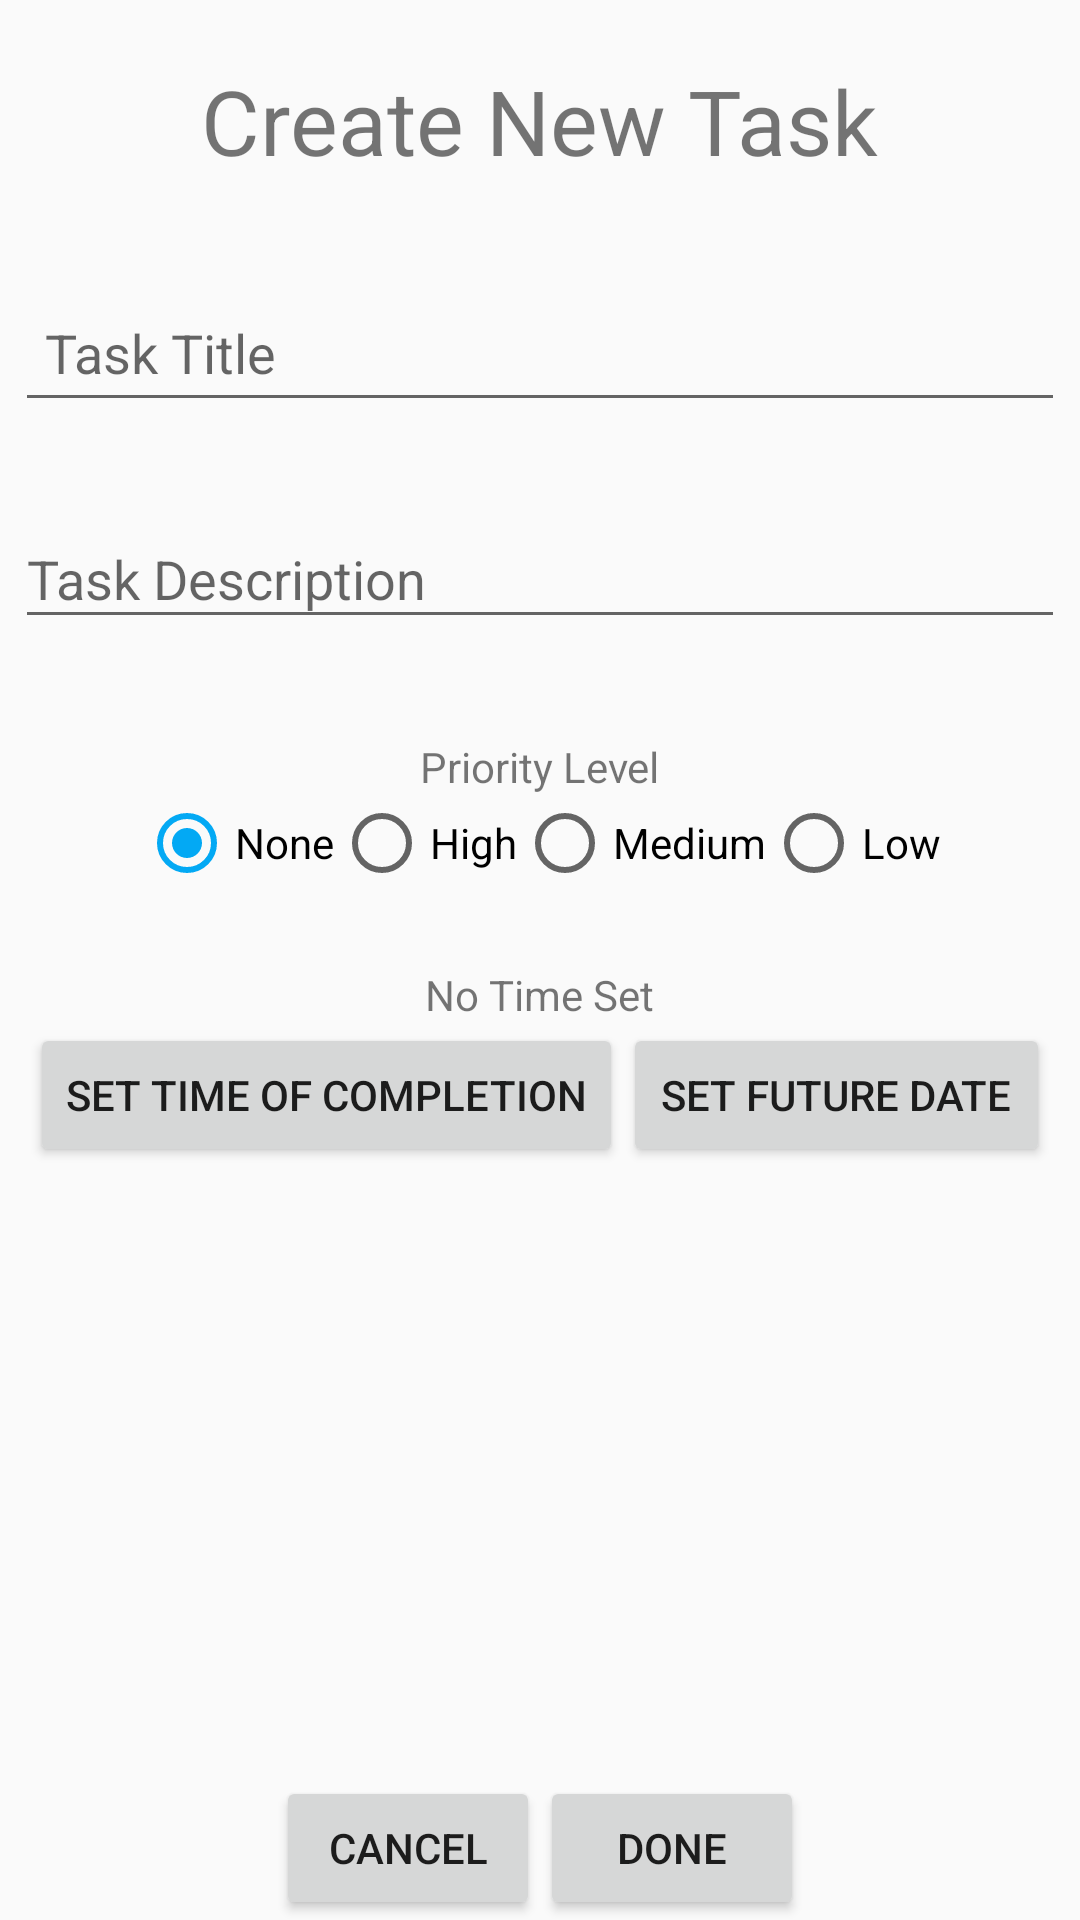

Here is an Android app screen rendered from its layout file. Give the layout XML and the strings, colors and styles it references.
<!-- AndroidManifest.xml: application theme MyMaterialTheme -->
<!-- res/layout/taskview_layout.xml -->
<?xml version="1.0" encoding="utf-8"?>
<LinearLayout xmlns:android="http://schemas.android.com/apk/res/android"
    android:orientation="vertical"
    android:layout_width="fill_parent"
    android:layout_height="match_parent"
    android:layout_marginTop="?attr/actionBarSize">

    <TextView
        android:layout_width="wrap_content"
        android:layout_height="wrap_content"
        android:text="@string/task_header"
        android:id="@+id/create_task_header"
        android:layout_gravity="center_horizontal"
        android:textSize="30sp"
        android:padding="20dp" />

    <android.support.design.widget.TextInputLayout
        android:id="@+id/taskview_create_layout_title"
        android:layout_width="match_parent"
        android:layout_height="wrap_content"
        android:hint=""
        android:layout_marginBottom="10dp"
        android:padding="5dp">

        <EditText
            android:id="@+id/taskview_create_title"
            android:layout_width="match_parent"
            android:layout_height="wrap_content"
            android:inputType="text"
            android:hint="@string/task_title_hint"
            android:padding="10dp" />

    </android.support.design.widget.TextInputLayout>

    <android.support.design.widget.TextInputLayout
        android:id="@+id/taskview_create_layout_desc"
        android:layout_width="match_parent"
        android:layout_height="wrap_content"
        android:hint=""
        android:layout_margin="5dp">

        <EditText
            android:id="@+id/taskview_create_desc"
            android:layout_width="match_parent"
            android:layout_height="wrap_content"
            android:inputType="text"
            android:hint="@string/task_description_hint"/>

    </android.support.design.widget.TextInputLayout>

    <TextView
        android:id="@+id/taskview_create_radio_tv"
        android:layout_width="wrap_content"
        android:layout_height="wrap_content"
        android:text="@string/priority_radio"
        android:layout_gravity="center_horizontal"
        android:layout_marginTop="10dp"
        android:paddingTop="18dp"/>

    <RadioGroup xmlns:android="http://schemas.android.com/apk/res/android"
        android:layout_width="match_parent"
        android:layout_height="wrap_content"
        android:id="@+id/taskview_create_radiogrp"
        android:orientation="horizontal"
        android:gravity="center">

        <RadioButton
            android:id="@+id/taskview_create_radio_none"
            android:layout_width="wrap_content"
            android:layout_height="wrap_content"
            android:text="@string/priority_none"
            android:checked="true"/>
        <RadioButton
            android:id="@+id/taskview_create_radio_high"
            android:layout_width="wrap_content"
            android:layout_height="wrap_content"
            android:text="@string/priority_high" />
        <RadioButton
            android:id="@+id/taskview_create_radio_medium"
            android:layout_width="wrap_content"
            android:layout_height="wrap_content"
            android:text="@string/priority_medium" />
        <RadioButton
            android:id="@+id/taskview_create_radio_low"
            android:layout_width="wrap_content"
            android:layout_height="wrap_content"
            android:text="@string/priority_low" />
    </RadioGroup>

    <LinearLayout
        android:layout_width="match_parent"
        android:layout_height="wrap_content"
        android:orientation="horizontal"
        android:layout_gravity="center"
        android:layout_margin="10dp">
        <RelativeLayout
            android:layout_width="wrap_content"
            android:layout_height="wrap_content"
            android:layout_marginLeft="0dp"
            android:layout_marginRight="0dp"
            android:layout_marginTop="10dp">
            <TextView
                android:layout_width="wrap_content"
                android:layout_height="wrap_content"
                android:id="@+id/taskview_create_tv_datetime"
                android:layout_centerHorizontal="true"
                android:text="No Time Set"
                android:paddingTop="5dp"/>
            <android.support.v7.widget.AppCompatButton
                android:layout_width="wrap_content"
                android:layout_height="wrap_content"
                android:id="@+id/taskview_create_btn_picktime"
                android:layout_below="@+id/taskview_create_tv_datetime"
                android:text="@string/pick_time"/>

            <android.support.v7.widget.AppCompatButton
                android:layout_width="wrap_content"
                android:layout_height="wrap_content"
                android:id="@+id/taskview_create_btn_pickdate"
                android:layout_below="@+id/taskview_create_tv_datetime"
                android:layout_toEndOf="@+id/taskview_create_btn_picktime"
                android:text="@string/pick_date"
                android:layout_alignParentEnd="true" />
        </RelativeLayout>
    </LinearLayout>

    <RelativeLayout
        android:layout_width="match_parent"
        android:layout_height="wrap_content">
        <LinearLayout
            android:layout_width="match_parent"
            android:layout_height="wrap_content"
            android:orientation="horizontal"
            android:gravity="center_horizontal"
            android:layout_centerHorizontal="true">

            <ImageView
                android:layout_width="wrap_content"
                android:layout_height="wrap_content"
                android:id="@+id/taskview_create_notifcations_iv" />
            <TextView
                android:layout_width="wrap_content"
                android:layout_height="wrap_content"
                android:id="@+id/taskview_create_notifcations"
                android:textSize="16sp"
                android:padding="10dp" />
        </LinearLayout>
    </RelativeLayout>

    <RelativeLayout
        android:layout_width="match_parent"
        android:layout_height="match_parent">

        <LinearLayout
            android:layout_width="match_parent"
            android:layout_height="wrap_content"
            android:orientation="horizontal"
            android:gravity="center_horizontal"
            android:layout_alignParentBottom="true"
            android:layout_centerHorizontal="true">

            <android.support.v7.widget.AppCompatButton
                android:layout_width="wrap_content"
                android:layout_height="wrap_content"
                android:id="@+id/taskview_create_btn_canceltask"
                android:text="@string/cancel_task" />

            <android.support.v7.widget.AppCompatButton
                android:layout_width="wrap_content"
                android:layout_height="wrap_content"
                android:id="@+id/taskview_create_btn_createtask"
                android:text="@string/done_task"
                android:layout_gravity="center_horizontal" />
        </LinearLayout>
    </RelativeLayout>

</LinearLayout>
<!-- resources referenced by this layout -->
<resources>
  <string name="cancel_task">Cancel</string>
  <string name="done_task">Done</string>
  <string name="pick_date">Set Future Date</string>
  <string name="pick_time">Set Time of Completion</string>
  <string name="priority_high">High</string>
  <string name="priority_low">Low</string>
  <string name="priority_medium">Medium</string>
  <string name="priority_none">None</string>
  <string name="priority_radio">Priority Level</string>
  <string name="task_description_hint">Task Description</string>
  <string name="task_header">Create New Task</string>
  <string name="task_title_hint">Task Title</string>
  <style name="MyMaterialTheme" parent="MyMaterialTheme.Base">
          <item name="android:navigationBarColor">@color/colorPrimaryDark</item>
      </style>
  <style name="MyMaterialTheme.Base" parent="Theme.AppCompat.Light.NoActionBar">
          <item name="windowNoTitle">true</item>
          <item name="windowActionBar">false</item>
          <item name="colorPrimary">@color/colorPrimary</item>
          <item name="colorPrimaryDark">@color/colorPrimaryDark</item>
          <item name="colorAccent">@color/colorAccent</item>
      </style>
  <color name="colorPrimaryDark">#455A64</color>
  <color name="colorPrimary">#455A64</color>
  <color name="colorAccent">#03A9F4</color>
</resources>
